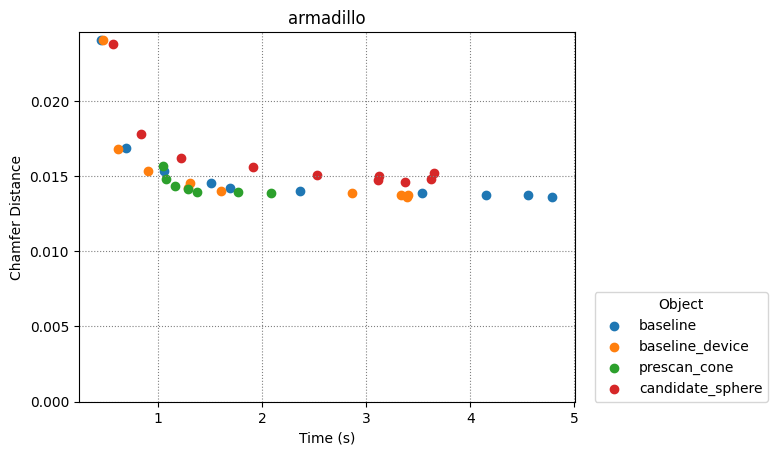

Source data for this figure (header and first rows):
baseline, baseline_device, prescan_cone, candidate_sphere
4
0.4588, 0.6953, 1.059, 1.511, 1.694, 2.365, 3.535, 4.151, 4.554, 4.787
0.4782, 0.6205, 0.9075, 1.306, 1.29, 1.606, 2.869, 3.336, 3.407, 3.396
1.053, 1.082, 1.166, 1.295, 1.379, 1.771, 2.088
0.575, 0.844, 1.225, 1.915, 2.529, 3.123, 3.117, 3.375, 3.625, 3.651
0.02402, 0.01685, 0.0153, 0.01455, 0.01422, 0.01402, 0.01389, 0.01374, 0.01375, 0.01362
0.02404, 0.0168, 0.0153, 0.01454, 0.01422, 0.01402, 0.01388, 0.01375, 0.01373, 0.01361
0.0157, 0.01481, 0.01436, 0.01416, 0.01397, 0.01391, 0.01389
0.02376, 0.0178, 0.01621, 0.01558, 0.01506, 0.01502, 0.01471, 0.0146, 0.0148, 0.01519
2450, 9702, 22650, 39800, 62250, 90300, 120756, 162812, 201152, 249500
2450, 9702, 22650, 39800, 62250, 90300, 120756, 162812, 201152, 249500
16704, 29632, 42560, 55744, 68032, 81088, 93888
2640, 9744, 21984, 38640, 60240, 86928, 117168, 161840, 201392, 248240
